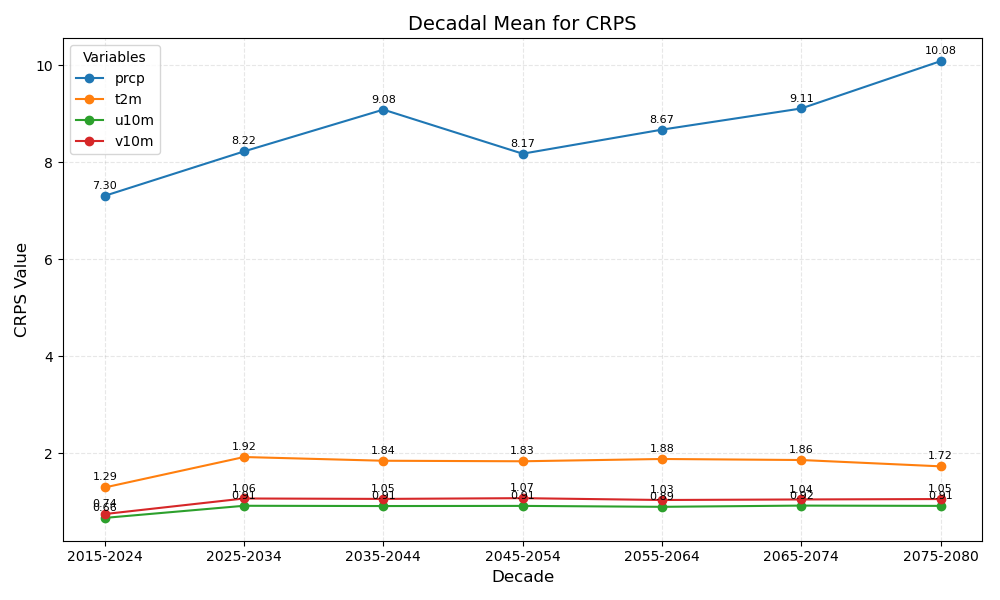

The data file committed next to this chart (first rows):
year_bin	prcp	t2m	u10m	v10m
2015-2024	7.30	1.29	0.66	0.74
2025-2034	8.22	1.92	0.91	1.06
2035-2044	9.08	1.84	0.91	1.05
2045-2054	8.17	1.83	0.91	1.07
2055-2064	8.67	1.88	0.89	1.03
2065-2074	9.11	1.86	0.92	1.04
2075-2080	10.08	1.72	0.91	1.05
